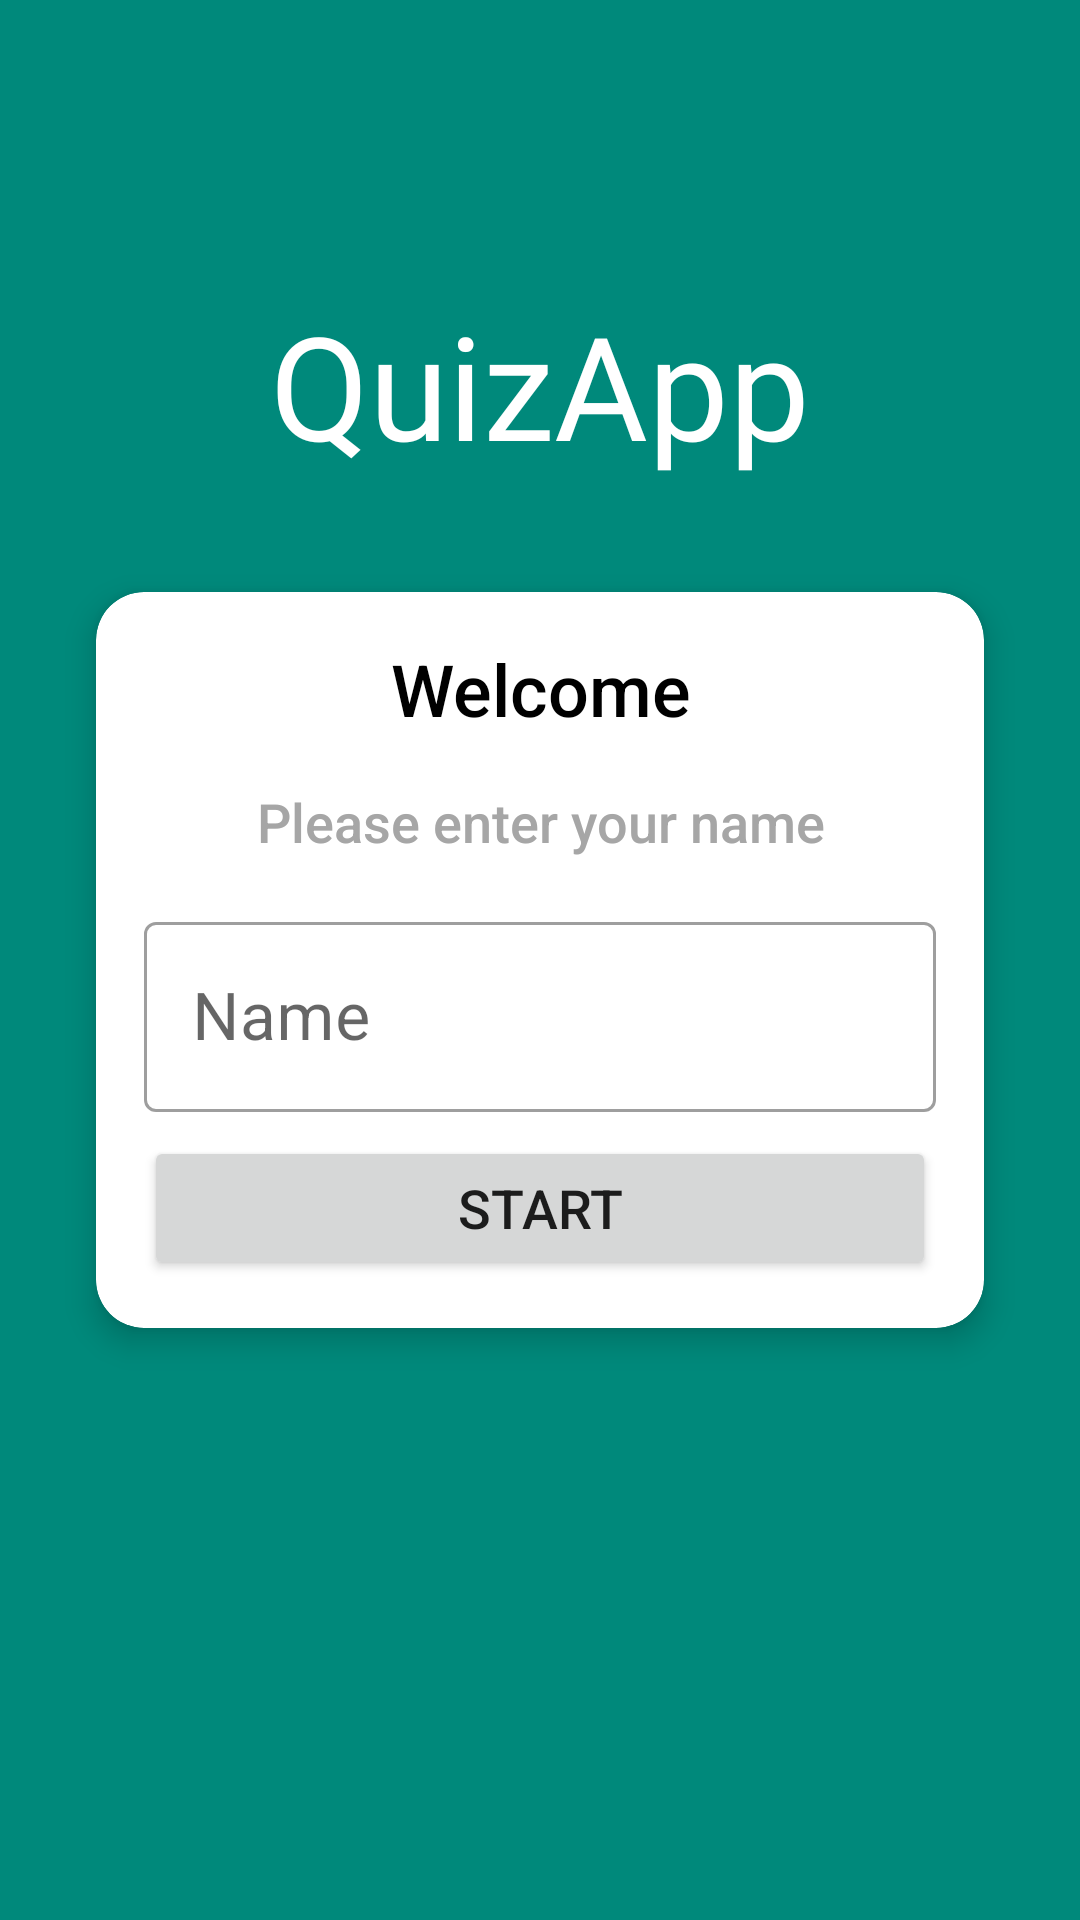

This screen was rendered from an Android layout file. Write that file and the resources it references.
<!-- AndroidManifest.xml: activity theme NoActionBar -->
<!-- res/layout/activity_main.xml -->
<?xml version="1.0" encoding="utf-8"?>
<androidx.constraintlayout.widget.ConstraintLayout xmlns:android="http://schemas.android.com/apk/res/android"
    xmlns:app="http://schemas.android.com/apk/res-auto"
    xmlns:tools="http://schemas.android.com/tools"
    android:layout_width="match_parent"
    android:layout_height="match_parent"
    android:gravity="center"
    android:background="#00897B"
    android:orientation="vertical"
    tools:context=".MainActivity">

    <TextView
        android:id="@+id/textView"
        android:layout_width="match_parent"
        android:layout_height="wrap_content"
        android:layout_gravity="center"
        android:layout_marginTop="96dp"
        android:fontFamily="@font/lilita_one"
        android:gravity="center"
        android:text="QuizApp"
        android:textColor="@color/white"
        android:textSize="48sp"
        app:layout_constraintTop_toTopOf="parent"
        tools:layout_editor_absoluteX="0dp" />

    <androidx.cardview.widget.CardView
        android:layout_width="match_parent"
        android:layout_height="wrap_content"
        android:layout_marginHorizontal="32dp"
        app:cardCornerRadius="16dp"
        app:cardElevation="6dp"
        app:layout_constraintBottom_toBottomOf="parent"
        app:layout_constraintTop_toTopOf="parent"
        tools:layout_editor_absoluteX="32dp">

        <LinearLayout
            android:layout_width="match_parent"
            android:layout_height="match_parent"
            android:orientation="vertical"
            android:padding="16dp">

            <TextView
                android:layout_width="match_parent"
                android:layout_height="wrap_content"
                android:layout_margin="0dp"
                android:fontFamily="sans-serif-medium"
                android:gravity="center"
                android:text="Welcome"
                android:textColor="@color/black"
                android:textSize="24sp" />

            <TextView
                android:layout_width="match_parent"
                android:layout_height="wrap_content"
                android:layout_margin="0dp"
                android:fontFamily="sans-serif-medium"
                android:gravity="center"
                android:paddingVertical="16dp"
                android:text="Please enter your name"
                android:textColor="#A6A6A6"
                android:textSize="18sp" />

            <com.google.android.material.textfield.TextInputLayout
                style="@style/Widget.MaterialComponents.TextInputLayout.OutlinedBox"
                android:layout_width="match_parent"
                android:layout_height="wrap_content">

                <androidx.appcompat.widget.AppCompatEditText
                    android:id="@+id/player_name"
                    android:layout_width="match_parent"
                    android:layout_height="wrap_content"
                    android:hint="Name"
                    android:maxLines="1"
                    android:singleLine="true"
                    android:textColor="#3A3A3A"
                    android:textColorHint="#4A4A4A"
                    android:textSize="22sp" />
            </com.google.android.material.textfield.TextInputLayout>

            <Button
                android:id="@+id/btn_start"
                android:layout_width="match_parent"
                android:layout_height="wrap_content"
                android:layout_marginTop="8dp"
                android:text="START"
                android:textSize="18sp" />
        </LinearLayout>
    </androidx.cardview.widget.CardView>
</androidx.constraintlayout.widget.ConstraintLayout>
<!-- resources referenced by this layout -->
<resources>
  <style name="NoActionBar" parent="Theme.MaterialComponents.Light.NoActionBar">
          <item name="colorPrimary">@color/purple_500</item>
          <item name="colorPrimaryVariant">@color/purple_700</item>
          <item name="colorOnPrimary">@color/white</item>
          
          <item name="colorSecondary">@color/teal_200</item>
          <item name="colorSecondaryVariant">@color/teal_700</item>
          <item name="colorOnSecondary">@color/black</item>
      </style>
  <!-- not gathered from this repository: default colours our renderer supplied (Android Studio template values) -->
  <color name="purple_500">#FF6200EE</color>
  <color name="purple_700">#FF3700B3</color>
  <color name="teal_200">#FF03DAC5</color>
  <color name="teal_700">#FF018786</color>
  <color name="black">#FF000000</color>
  <color name="white">#FFFFFFFF</color>
</resources>
